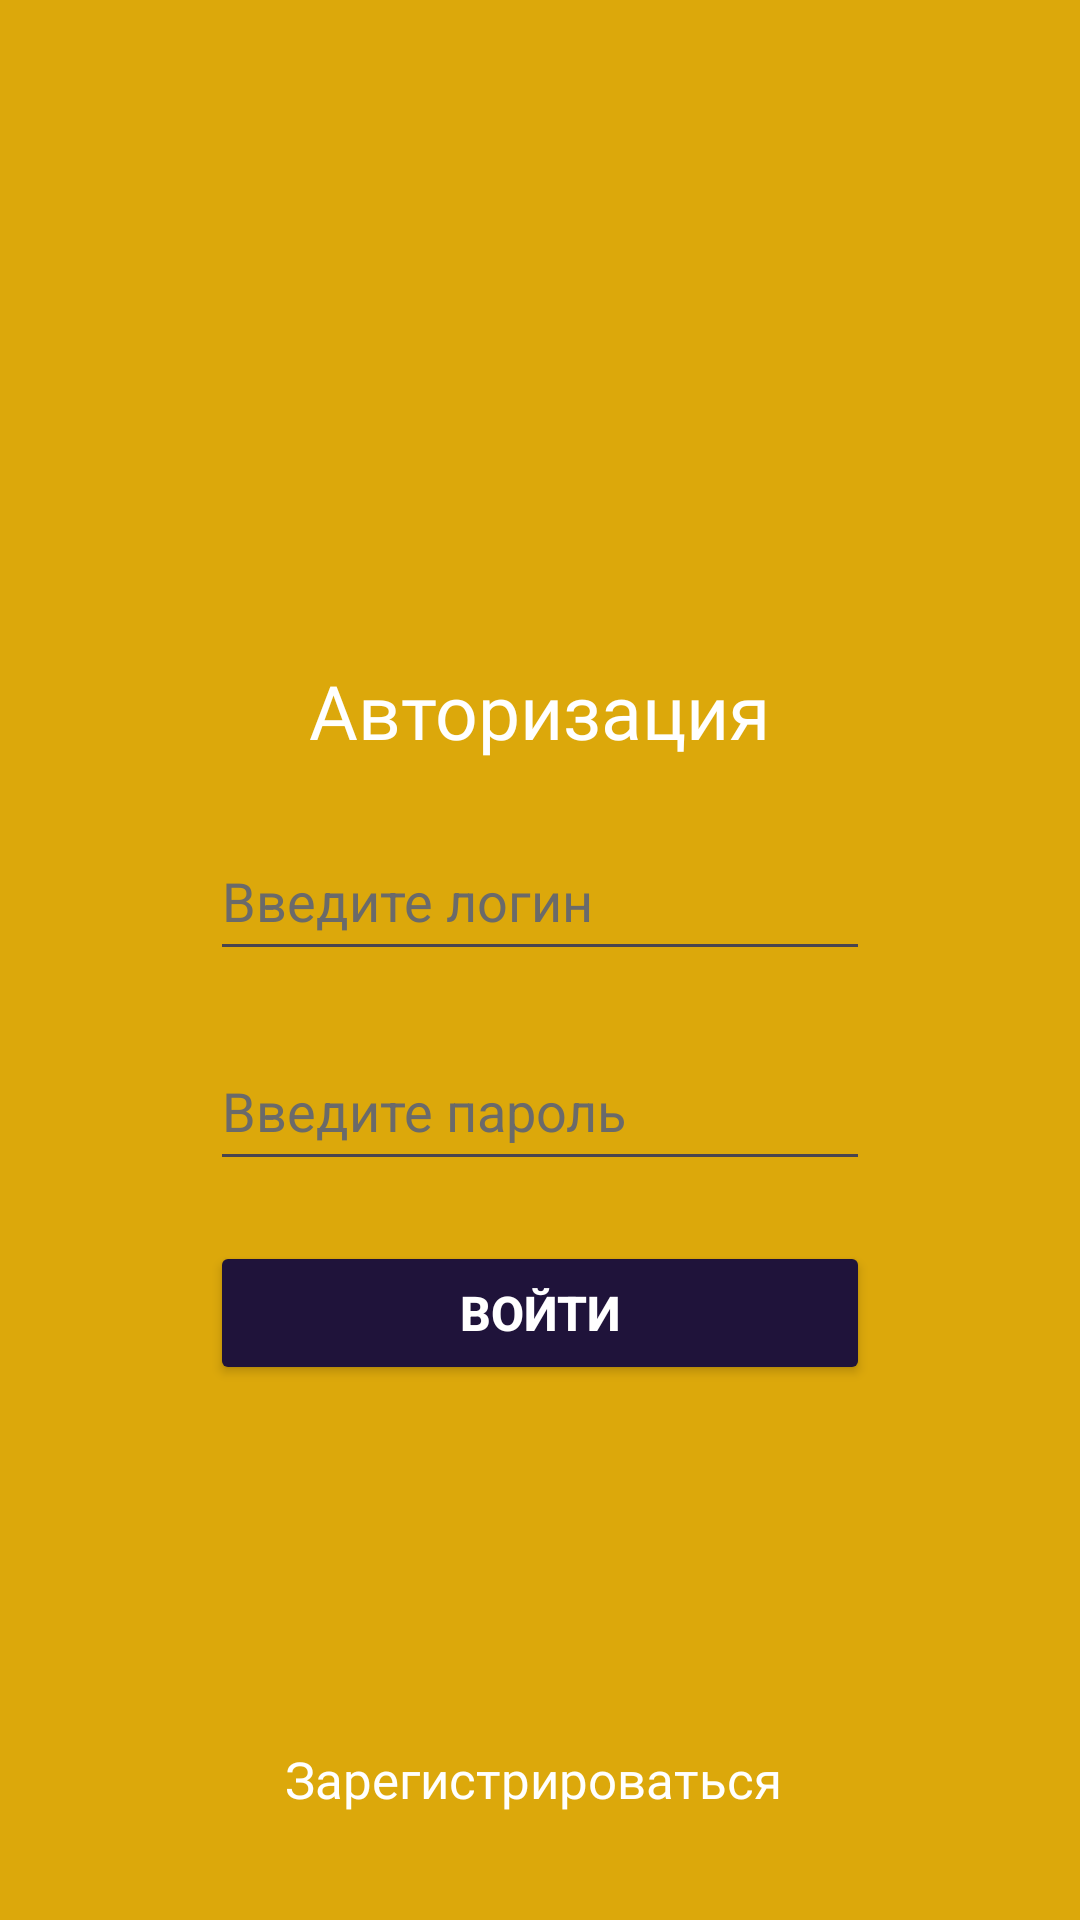

Here is an Android app screen rendered from its layout file. Give the layout XML and the strings, colors and styles it references.
<!-- AndroidManifest.xml: application theme Theme.Webstore -->
<!-- res/layout/activity_auth.xml -->
<?xml version="1.0" encoding="utf-8"?>
<LinearLayout xmlns:android="http://schemas.android.com/apk/res/android"
    xmlns:app="http://schemas.android.com/apk/res-auto"
    xmlns:tools="http://schemas.android.com/tools"
    android:layout_width="match_parent"
    android:layout_height="match_parent"
    android:orientation="vertical"
    android:background="@color/button_req"
    tools:context=".AuthActivity">

    <TextView
        android:layout_width="wrap_content"
        android:layout_height="wrap_content"
        android:fontFamily="@font/inter_bold"
        android:text="Авторизация"
        android:textColor="@color/white"
        android:layout_gravity="center"
        android:layout_marginTop="220dp"
        android:textSize="25dp"

        app:layout_constraintBottom_toBottomOf="parent"
        app:layout_constraintEnd_toEndOf="parent"
        app:layout_constraintStart_toStartOf="parent"
        app:layout_constraintTop_toTopOf="parent" />

    <EditText
        android:id="@+id/user_login_auth"
        android:layout_width="220dp"
        android:layout_height="50dp"
        android:ems="10"
        android:inputType="text"
        android:layout_marginTop="20dp"
        android:hint="Введите логин"
        android:layout_gravity="center"
        android:textColorHint="@color/hint"
        android:textColor="@color/white"/>

    <EditText
        android:id="@+id/user_pass_auth"
        android:layout_width="220dp"
        android:layout_height="50dp"
        android:ems="10"
        android:inputType="textPassword"
        android:layout_marginTop="20dp"
        android:hint="Введите пароль"
        android:layout_gravity="center"
        android:textColorHint="@color/hint"
        android:textColor="@color/white"/>

    <Button
        android:id="@+id/button_req_auth"
        android:layout_marginTop="20dp"
        android:layout_width="220dp"
        android:layout_height="wrap_content"
        android:textStyle="bold"
        android:layout_gravity="center"
        android:backgroundTint="@color/background"
        android:textSize="16dp"
        android:textColor="@color/white"
        android:text="Войти" />

    <TextView
        android:id="@+id/link_to_req"
        android:layout_width="wrap_content"

        android:layout_height="wrap_content"
        android:layout_gravity="center"
        android:layout_marginTop="120dp"
        android:fontFamily="@font/inter"
        android:text="Зарегистрироваться "

        android:textColor="@color/white"
        android:textSize="17dp"
        app:layout_constraintBottom_toBottomOf="parent"
        app:layout_constraintEnd_toEndOf="parent"
        app:layout_constraintStart_toStartOf="parent"
        app:layout_constraintTop_toTopOf="parent" />

</LinearLayout>
<!-- resources referenced by this layout -->
<resources>
  <color name="background">#1F133A</color>
  <color name="button_req">#DCA80B</color>
  <color name="hint">#6A6A6A</color>
  <color name="white">#FFFFFFFF</color>
  <style name="Theme.Webstore" parent="Base.Theme.Webstore" />
  <style name="Base.Theme.Webstore" parent="Theme.Material3.DayNight.NoActionBar">
          
          
      </style>
</resources>
